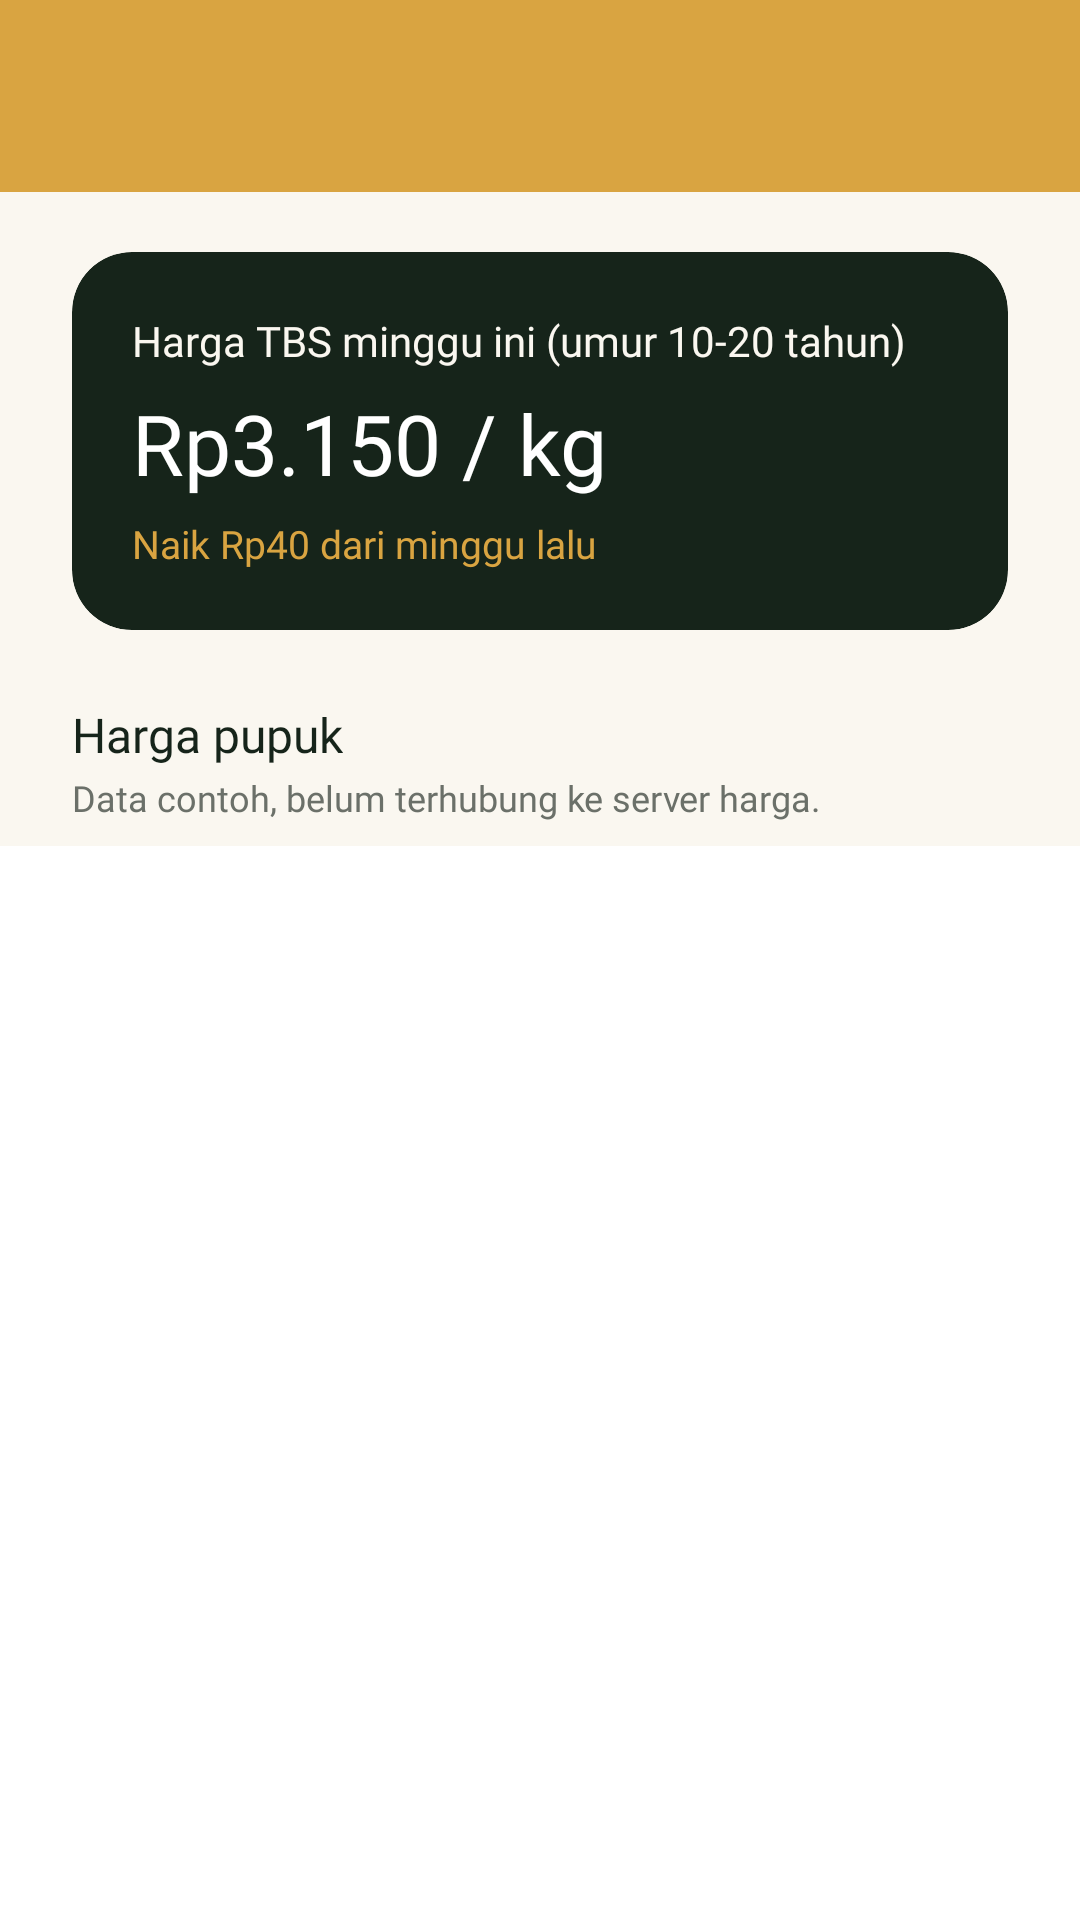

Reconstruct the res/layout file that produces this screen, plus the resources it refers to.
<!-- AndroidManifest.xml: application theme Theme.NBAChitato -->
<!-- res/layout/fragment_harga.xml -->
<?xml version="1.0" encoding="utf-8"?>
<androidx.constraintlayout.widget.ConstraintLayout xmlns:android="http://schemas.android.com/apk/res/android"
    xmlns:app="http://schemas.android.com/apk/res-auto"
    xmlns:tools="http://schemas.android.com/tools"
    android:layout_width="match_parent"
    android:layout_height="match_parent"
    android:background="@color/krem"
    tools:context=".Harga.HargaFragment">

    <androidx.appcompat.widget.Toolbar
        android:id="@+id/toolbar"
        android:layout_width="0dp"
        android:layout_height="?attr/actionBarSize"
        android:background="@color/emas_koin"
        android:theme="@style/ThemeOverlay.MaterialComponents.Dark.ActionBar"
        app:titleTextColor="@color/white"
        app:layout_constraintEnd_toEndOf="parent"
        app:layout_constraintStart_toStartOf="parent"
        app:layout_constraintTop_toTopOf="parent" />

    <com.google.android.material.card.MaterialCardView
        android:id="@+id/cardHargaTbs"
        android:layout_width="0dp"
        android:layout_height="wrap_content"
        android:layout_marginHorizontal="24dp"
        android:layout_marginTop="20dp"
        app:cardBackgroundColor="@color/hijau_pelepah"
        app:cardCornerRadius="20dp"
        app:cardElevation="0dp"
        app:strokeWidth="0dp"
        app:layout_constraintEnd_toEndOf="parent"
        app:layout_constraintStart_toStartOf="parent"
        app:layout_constraintTop_toBottomOf="@id/toolbar">

        <androidx.constraintlayout.widget.ConstraintLayout
            android:layout_width="match_parent"
            android:layout_height="wrap_content"
            android:padding="20dp">

            <TextView
                android:id="@+id/textLabelTbs"
                android:layout_width="wrap_content"
                android:layout_height="wrap_content"
                android:fontFamily="@font/plus_jakarta_sans_regular"
                android:text="@string/label_harga_tbs"
                android:textColor="@color/krem"
                android:textSize="14sp"
                app:layout_constraintStart_toStartOf="parent"
                app:layout_constraintTop_toTopOf="parent" />

            <TextView
                android:id="@+id/textHargaTbs"
                android:layout_width="wrap_content"
                android:layout_height="wrap_content"
                android:layout_marginTop="6dp"
                android:fontFamily="@font/plus_jakarta_sans_extrabold"
                android:text="@string/isi_harga_tbs"
                android:textColor="@color/white"
                android:textSize="28sp"
                app:layout_constraintStart_toStartOf="parent"
                app:layout_constraintTop_toBottomOf="@id/textLabelTbs" />

            <TextView
                android:id="@+id/textNaikTbs"
                android:layout_width="wrap_content"
                android:layout_height="wrap_content"
                android:layout_marginTop="6dp"
                android:fontFamily="@font/plus_jakarta_sans_bold"
                android:text="@string/ket_harga_tbs"
                android:textColor="@color/emas_koin"
                android:textSize="13sp"
                app:layout_constraintStart_toStartOf="parent"
                app:layout_constraintTop_toBottomOf="@id/textHargaTbs" />
        </androidx.constraintlayout.widget.ConstraintLayout>
    </com.google.android.material.card.MaterialCardView>

    <TextView
        android:id="@+id/textLabelPupuk"
        android:layout_width="wrap_content"
        android:layout_height="wrap_content"
        android:layout_marginStart="24dp"
        android:layout_marginTop="24dp"
        android:fontFamily="@font/plus_jakarta_sans_bold"
        android:text="@string/label_harga_pupuk"
        android:textColor="@color/hijau_pelepah"
        android:textSize="16sp"
        app:layout_constraintStart_toStartOf="parent"
        app:layout_constraintTop_toBottomOf="@id/cardHargaTbs" />

    <TextView
        android:id="@+id/textCatatanHarga"
        android:layout_width="wrap_content"
        android:layout_height="wrap_content"
        android:layout_marginStart="24dp"
        android:layout_marginTop="2dp"
        android:fontFamily="@font/plus_jakarta_sans_regular"
        android:text="@string/catatan_harga"
        android:textColor="@color/abu_teks"
        android:textSize="12sp"
        app:layout_constraintStart_toStartOf="parent"
        app:layout_constraintTop_toBottomOf="@id/textLabelPupuk" />

    <ListView
        android:id="@+id/listHargaPupuk"
        android:layout_width="0dp"
        android:layout_height="0dp"
        android:layout_marginTop="8dp"
        android:background="@color/white"
        android:divider="@color/krem_kartu"
        android:dividerHeight="1dp"
        app:layout_constraintBottom_toBottomOf="parent"
        app:layout_constraintEnd_toEndOf="parent"
        app:layout_constraintStart_toStartOf="parent"
        app:layout_constraintTop_toBottomOf="@id/textCatatanHarga" />

</androidx.constraintlayout.widget.ConstraintLayout>
<!-- resources referenced by this layout -->
<resources>
  <color name="abu_teks">#6B7069</color>
  <color name="emas_koin">#D9A441</color>
  <color name="hijau_pelepah">#16241A</color>
  <color name="krem">#FAF7F0</color>
  <color name="krem_kartu">#F1E9D8</color>
  <color name="white">#FFFFFFFF</color>
  <string name="catatan_harga">Data contoh, belum terhubung ke server harga.</string>
  <string name="isi_harga_tbs">Rp3.150 / kg</string>
  <string name="ket_harga_tbs">Naik Rp40 dari minggu lalu</string>
  <string name="label_harga_pupuk">Harga pupuk</string>
  <string name="label_harga_tbs">Harga TBS minggu ini (umur 10-20 tahun)</string>
  <style name="Theme.NBAChitato" parent="Base.Theme.NBAChitato" />
  <style name="Base.Theme.NBAChitato" parent="Theme.Material3.DayNight.NoActionBar">
          
          
      </style>
</resources>
